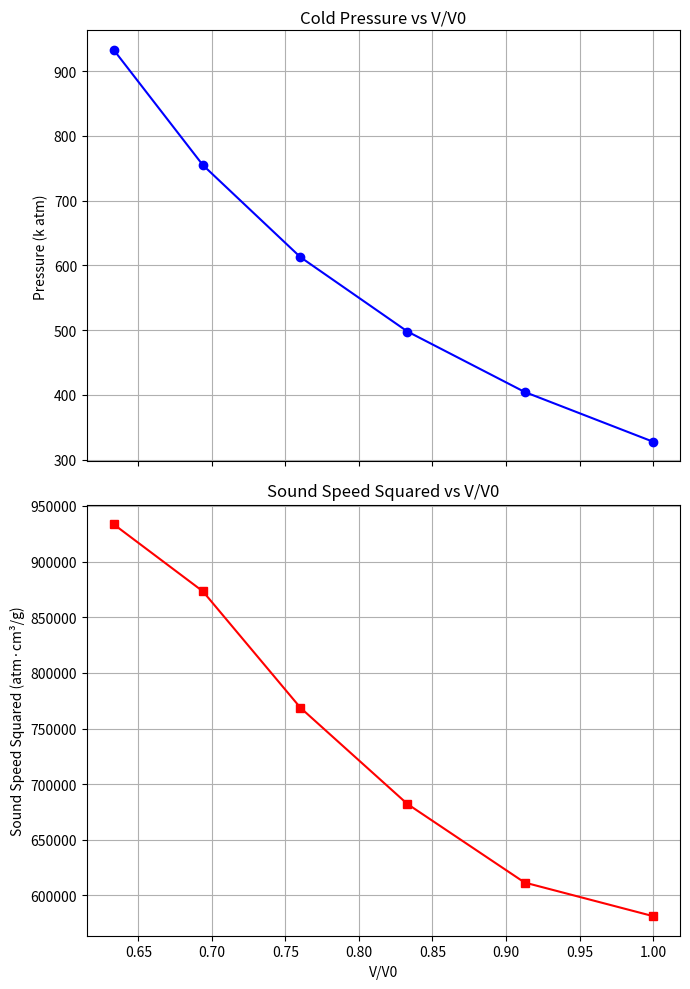

Reproduce this figure in Python. (Note: this script raises an exception after producing the figure.)
import numpy as np
import matplotlib.pyplot as plt
import os

# データ（密度と圧力）
density = np.array([1.3815, 1.5137, 1.6585, 1.8172, 1.9911, 2.1816])  # g/cm³
pressure = np.array([327629, 404494, 497842, 612622, 754935, 932757])  # atm

# 初期密度（最大体積時＝最も小さい密度と仮定）
rho0 = density[0]

# V/V0 = rho0 / rho
V_over_V0 = rho0 / density

# c^2 = dP/d(rho)
c_squared = np.gradient(pressure, density)

# プロット
fig, ax = plt.subplots(2, 1, figsize=(7, 10), sharex=True)

# 図A: Cold pressure vs V/V0
ax[0].plot(V_over_V0, pressure / 1e3, 'o-', color='blue')  # 単位：k atm
ax[0].set_ylabel('Pressure (k atm)')
ax[0].set_title('Cold Pressure vs V/V0')
ax[0].grid(True)

# 図B: Sound speed squared vs V/V0
ax[1].plot(V_over_V0, c_squared, 's-', color='red')
ax[1].set_xlabel('V/V0')
ax[1].set_ylabel('Sound Speed Squared (atm·cm³/g)')
ax[1].set_title('Sound Speed Squared vs V/V0')
ax[1].grid(True)

plt.tight_layout()

# 保存先パス（ユーザーのデスクトップ）
desktop_path = os.path.join(os.path.expanduser("~"), "Desktop", "cold_pressure_plot.png")

# 画像ファイルとして保存
plt.savefig(desktop_path, dpi=300)
print(f"画像を保存しました: {desktop_path}")

